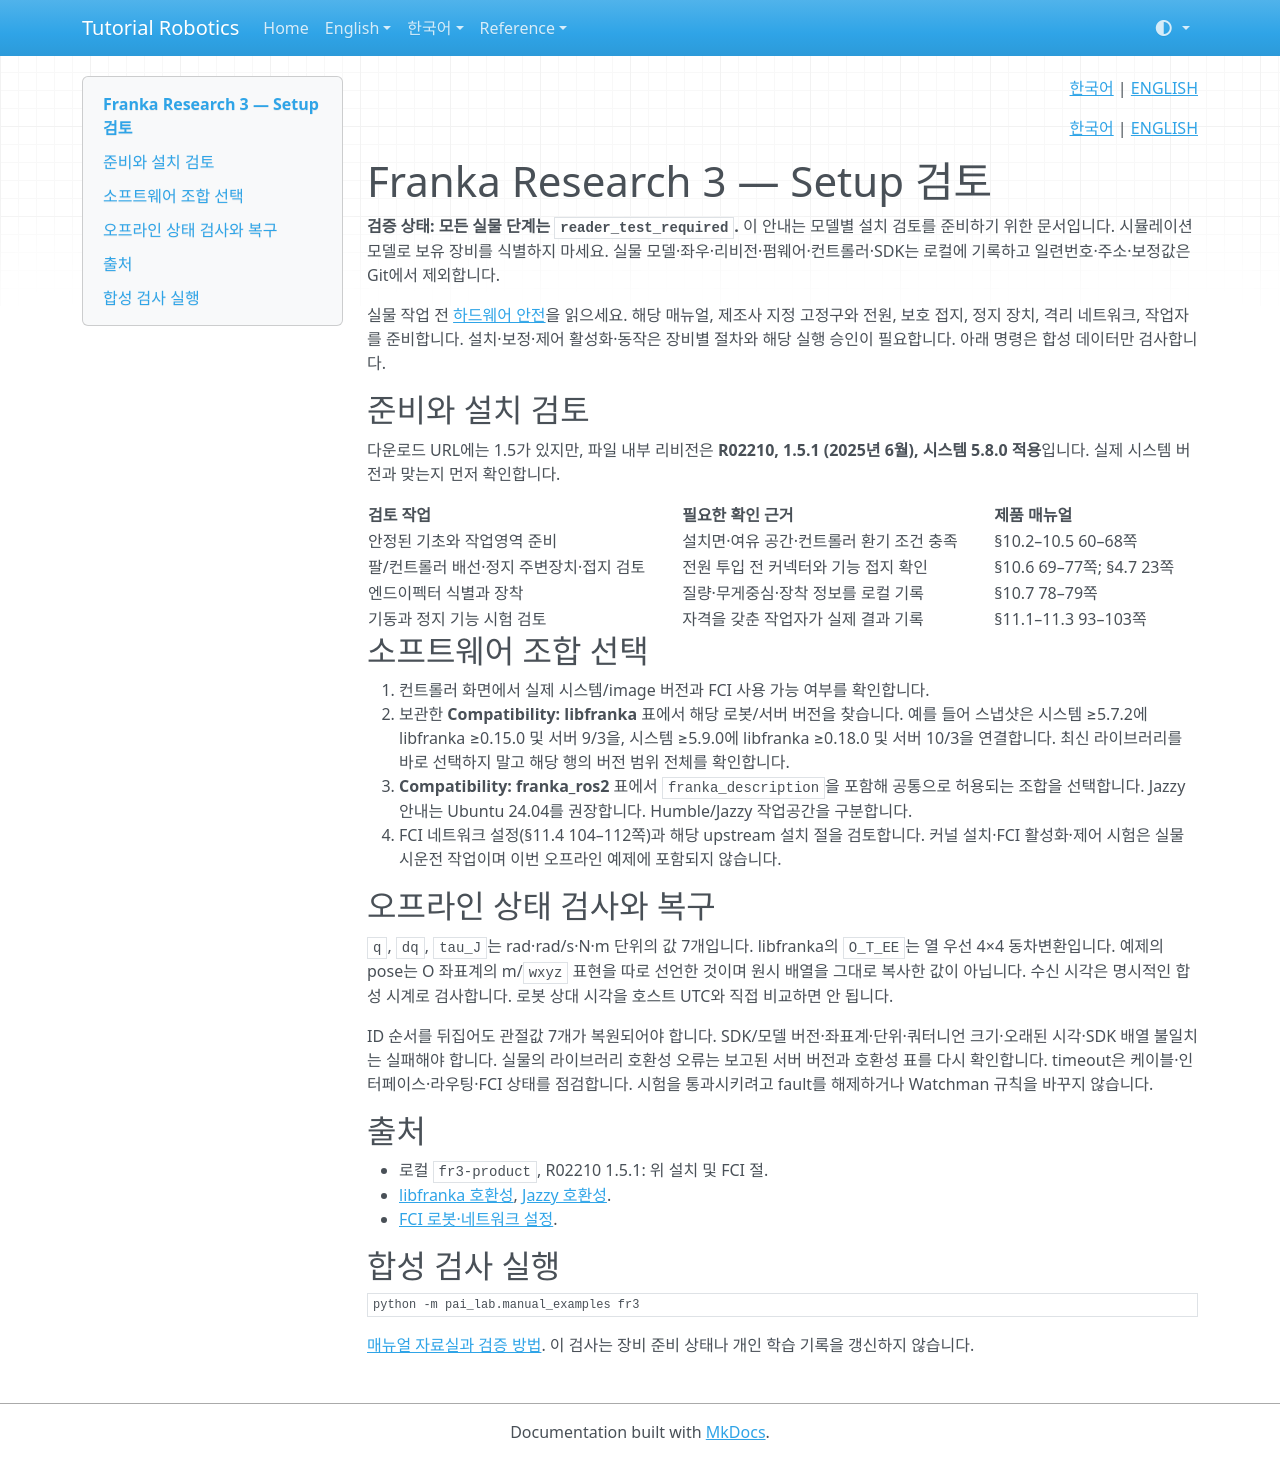

repository: terryum/tutorial-robotics · page: ko/setup/fr3/index.html · generator: mkdocs

<!-- pal:language:start -->
<p align="right">
  <a href="fr3.md" lang="ko">한국어</a> | <a href="../../en/setup/fr3.md" lang="en">ENGLISH</a>
</p>
<!-- pal:language:end -->

<p align="right"><a href="../../ko/setup/fr3.md">한국어</a> | <a href="../../en/setup/fr3.md">ENGLISH</a></p>

# Franka Research 3 — Setup 검토

**검증 상태: 모든 실물 단계는 `reader_test_required`.** 이 안내는 모델별 설치 검토를 준비하기 위한 문서입니다. 시뮬레이션 모델로 보유 장비를 식별하지 마세요. 실물 모델·좌우·리비전·펌웨어·컨트롤러·SDK는 로컬에 기록하고 일련번호·주소·보정값은 Git에서 제외합니다.

실물 작업 전 [하드웨어 안전](../../07_SAFETY.md)을 읽으세요. 해당 매뉴얼, 제조사 지정 고정구와 전원, 보호 접지, 정지 장치, 격리 네트워크, 작업자를 준비합니다. 설치·보정·제어 활성화·동작은 장비별 절차와 해당 실행 승인이 필요합니다. 아래 명령은 합성 데이터만 검사합니다.

## 준비와 설치 검토

다운로드 URL에는 1.5가 있지만, 파일 내부 리비전은 **R02210, 1.5.1 (2025년 6월), 시스템 5.8.0 적용**입니다. 실제 시스템 버전과 맞는지 먼저 확인합니다.

| 검토 작업 | 필요한 확인 근거 | 제품 매뉴얼 |
|---|---|---|
| 안정된 기초와 작업영역 준비 | 설치면·여유 공간·컨트롤러 환기 조건 충족 | §10.2–10.5 60–68쪽 |
| 팔/컨트롤러 배선·정지 주변장치·접지 검토 | 전원 투입 전 커넥터와 기능 접지 확인 | §10.6 69–77쪽; §4.7 23쪽 |
| 엔드이펙터 식별과 장착 | 질량·무게중심·장착 정보를 로컬 기록 | §10.7 78–79쪽 |
| 기동과 정지 기능 시험 검토 | 자격을 갖춘 작업자가 실제 결과 기록 | §11.1–11.3 93–103쪽 |

## 소프트웨어 조합 선택

1. 컨트롤러 화면에서 실제 시스템/image 버전과 FCI 사용 가능 여부를 확인합니다.
2. 보관한 **Compatibility: libfranka** 표에서 해당 로봇/서버 버전을 찾습니다. 예를 들어 스냅샷은 시스템 ≥5.7.2에 libfranka ≥0.15.0 및 서버 9/3을, 시스템 ≥5.9.0에 libfranka ≥0.18.0 및 서버 10/3을 연결합니다. 최신 라이브러리를 바로 선택하지 말고 해당 행의 버전 범위 전체를 확인합니다.
3. **Compatibility: franka_ros2** 표에서 `franka_description`을 포함해 공통으로 허용되는 조합을 선택합니다. Jazzy 안내는 Ubuntu 24.04를 권장합니다. Humble/Jazzy 작업공간을 구분합니다.
4. FCI 네트워크 설정(§11.4 104–112쪽)과 해당 upstream 설치 절을 검토합니다. 커널 설치·FCI 활성화·제어 시험은 실물 시운전 작업이며 이번 오프라인 예제에 포함되지 않습니다.

## 오프라인 상태 검사와 복구

`q`, `dq`, `tau_J`는 rad·rad/s·N·m 단위의 값 7개입니다. libfranka의 `O_T_EE`는 열 우선 4×4 동차변환입니다. 예제의 pose는 O 좌표계의 m/`wxyz` 표현을 따로 선언한 것이며 원시 배열을 그대로 복사한 값이 아닙니다. 수신 시각은 명시적인 합성 시계로 검사합니다. 로봇 상대 시각을 호스트 UTC와 직접 비교하면 안 됩니다.

ID 순서를 뒤집어도 관절값 7개가 복원되어야 합니다. SDK/모델 버전·좌표계·단위·쿼터니언 크기·오래된 시각·SDK 배열 불일치는 실패해야 합니다. 실물의 라이브러리 호환성 오류는 보고된 서버 버전과 호환성 표를 다시 확인합니다. timeout은 케이블·인터페이스·라우팅·FCI 상태를 점검합니다. 시험을 통과시키려고 fault를 해제하거나 Watchman 규칙을 바꾸지 않습니다.

## 출처

- 로컬 `fr3-product`, R02210 1.5.1: 위 설치 및 FCI 절.
- [libfranka 호환성](https://frankarobotics.github.io/docs/doc/libfranka/docs/compatibility_matrix.html), [Jazzy 호환성](https://frankarobotics.github.io/docs/doc/franka_ros2_jazzy/franka_ros2/doc/compatibility_matrix.html).
- [FCI 로봇·네트워크 설정](https://frankarobotics.github.io/docs/doc/libfranka/docs/getting_started.html).

## 합성 검사 실행

```bash
python -m pai_lab.manual_examples fr3
```

[매뉴얼 자료실과 검증 방법](index.md). 이 검사는 장비 준비 상태나 개인 학습 기록을 갱신하지 않습니다.
